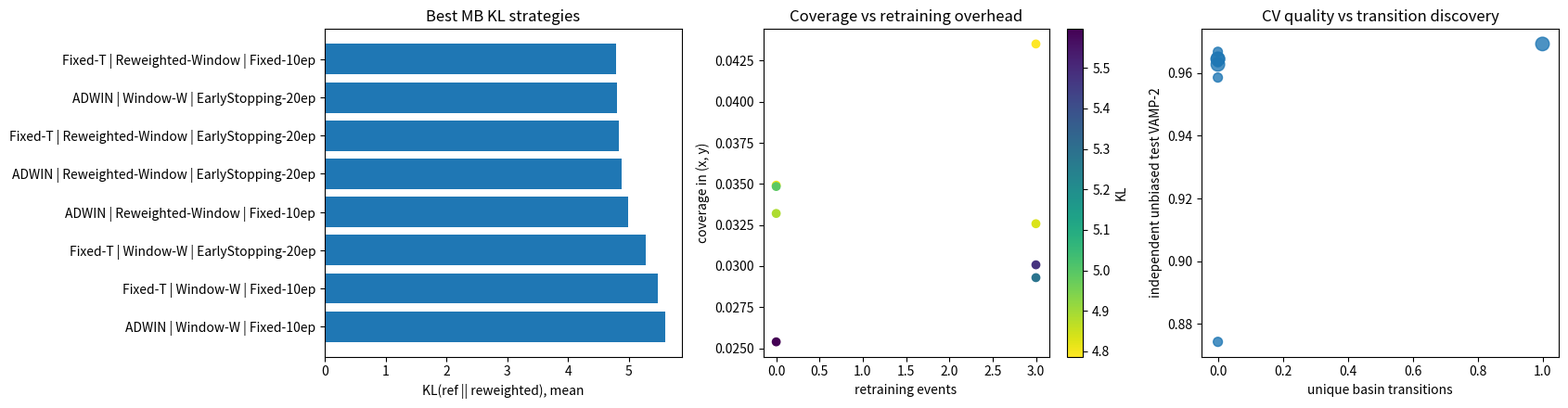

Write the Python code that produced this figure.
"""Active-bias retraining experiment on the Muller-Brown potential.

This script backs the Colab notebook
``14_muller_brown_active_bias_colab.ipynb``.  It is intentionally standalone:
it uses only NumPy, pandas, and matplotlib so it can run in Colab without a
Poetry install.
"""

from __future__ import annotations

import argparse
import itertools
import json
import math
import time
from collections import deque
from dataclasses import asdict, dataclass
from pathlib import Path
from typing import Callable

import matplotlib.pyplot as plt
import numpy as np
import pandas as pd

RNG_SEED = 20260518

MB_A = np.array([-200.0, -100.0, -170.0, 15.0], dtype=np.float64)
MB_a = np.array([-1.0, -1.0, -6.5, 0.7], dtype=np.float64)
MB_b = np.array([0.0, 0.0, 11.0, 0.6], dtype=np.float64)
MB_c = np.array([-10.0, -10.0, -6.5, 0.7], dtype=np.float64)
MB_x0 = np.array([1.0, 0.0, -0.5, -1.0], dtype=np.float64)
MB_y0 = np.array([0.0, 0.5, 1.5, 1.0], dtype=np.float64)

WALL_X_MIN, WALL_X_MAX = -1.5, 1.5
WALL_Y_MIN, WALL_Y_MAX = -0.5, 2.5
WALL_K = 1000.0

LANGEVIN_DT = 0.001
LANGEVIN_GAMMA = 5.0
LANGEVIN_KT = 15.0
LANGEVIN_MASS = 1.0

HILL_HEIGHT = 1.0
HILL_SIGMA = 0.1
HILL_STRIDE = 500

MB_INIT_BASIN = np.array([-0.55, 1.45], dtype=np.float64)
REFERENCE_GRID_BINS = 80

STATIONARY_POINTS = np.array(
    [
        [-0.558, 1.442],
        [0.623, 0.028],
        [-0.050, 0.467],
        [0.212, 0.293],
        [-0.822, 0.624],
    ],
    dtype=np.float64,
)
STATIONARY_ENERGIES = np.array([-146.7, -108.2, -80.8, -72.2, -40.7], dtype=np.float64)
BASIN_CENTERS = STATIONARY_POINTS[:3]
BASIN_LABELS = np.array(["A", "B", "C"])


@dataclass(frozen=True)
class ExperimentConfig:
    budget_frames: int
    replicates_per_condition: int
    lag: int
    vamp_components: int
    monitor_window: int
    monitor_stride: int
    train_window: int
    fixed_trigger_period: int
    threshold_delta: float
    adwin_delta: float
    adwin_min_window: int
    adwin_max_window: int
    max_pairs_per_epoch: int
    early_stopping_patience: int
    early_stopping_eps: float
    on_retrain_policy: str
    hill_height: float
    hill_sigma: float
    hill_stride: int
    trigger_policies: tuple[str, ...]
    data_policies: tuple[str, ...]
    training_policies: dict[str, dict[str, int | bool]]
    output_dir: Path


@dataclass(frozen=True)
class LinearCVModel2D:
    mean: np.ndarray
    projection: np.ndarray
    train_vamp2: float
    validation_vamp2: float
    epochs_run: int
    train_seconds: float

    def transform(self, xy: np.ndarray) -> np.ndarray:
        arr = np.asarray(xy, dtype=np.float64)
        if arr.ndim == 1:
            return (arr - self.mean) @ self.projection
        return (arr - self.mean[None, :]) @ self.projection

    def jacobian(self, xy: np.ndarray | None = None) -> np.ndarray:
        return self.projection


@dataclass(frozen=True)
class Condition:
    trigger: str
    data_policy: str
    training_policy: str


def muller_brown_terms(x: float, y: float) -> tuple[np.ndarray, np.ndarray, np.ndarray]:
    dx = float(x) - MB_x0
    dy = float(y) - MB_y0
    q = MB_a * dx * dx + MB_b * dx * dy + MB_c * dy * dy
    exp_q = np.exp(np.clip(q, -700.0, 80.0))
    return dx, dy, MB_A * exp_q


def muller_brown_potential(x: float, y: float) -> float:
    _, _, terms = muller_brown_terms(x, y)
    return float(np.sum(terms))


def muller_brown_force(x: float, y: float) -> np.ndarray:
    dx, dy, terms = muller_brown_terms(x, y)
    dqx = 2.0 * MB_a * dx + MB_b * dy
    dqy = MB_b * dx + 2.0 * MB_c * dy
    grad_x = float(np.sum(terms * dqx))
    grad_y = float(np.sum(terms * dqy))
    return np.array([-grad_x, -grad_y], dtype=np.float64)


def wall_force(x: float, y: float) -> np.ndarray:
    fx = 0.0
    fy = 0.0
    if x < WALL_X_MIN:
        fx += WALL_K * (WALL_X_MIN - x)
    elif x > WALL_X_MAX:
        fx -= WALL_K * (x - WALL_X_MAX)
    if y < WALL_Y_MIN:
        fy += WALL_K * (WALL_Y_MIN - y)
    elif y > WALL_Y_MAX:
        fy -= WALL_K * (y - WALL_Y_MAX)
    return np.array([fx, fy], dtype=np.float64)


def assert_muller_brown_stationary_energies() -> None:
    computed = np.array(
        [muller_brown_potential(x, y) for x, y in STATIONARY_POINTS],
        dtype=np.float64,
    )
    if not np.allclose(computed, STATIONARY_ENERGIES, atol=0.15):
        raise AssertionError(
            f"Unexpected Muller-Brown stationary energies: {computed.tolist()}"
        )


def assign_basin(xy: np.ndarray) -> str:
    distances = np.linalg.norm(np.asarray(xy, dtype=np.float64) - BASIN_CENTERS, axis=1)
    return str(BASIN_LABELS[int(np.argmin(distances))])


def mb_reference_probability() -> tuple[np.ndarray, np.ndarray, np.ndarray]:
    xedges = np.linspace(WALL_X_MIN, WALL_X_MAX, REFERENCE_GRID_BINS + 1)
    yedges = np.linspace(WALL_Y_MIN, WALL_Y_MAX, REFERENCE_GRID_BINS + 1)
    xcenters = 0.5 * (xedges[:-1] + xedges[1:])
    ycenters = 0.5 * (yedges[:-1] + yedges[1:])
    xx, yy = np.meshgrid(xcenters, ycenters, indexing="ij")
    potential = np.vectorize(muller_brown_potential)(xx, yy)
    shifted = potential - float(np.min(potential))
    prob = np.exp(-shifted / LANGEVIN_KT)
    prob += 1.0e-300
    prob /= float(np.sum(prob))
    return prob.astype(np.float64), xedges, yedges


def _normalise_weights(weights: np.ndarray | None, n_samples: int) -> np.ndarray:
    if weights is None:
        return np.full(n_samples, 1.0 / float(n_samples), dtype=np.float64)
    raw = np.asarray(weights, dtype=np.float64).reshape(-1)
    if raw.shape[0] != n_samples:
        raise ValueError("Weights must match the number of samples")
    if np.any(raw < 0.0) or not np.all(np.isfinite(raw)):
        raise ValueError("Weights must be finite and non-negative")
    total = float(raw.sum())
    if total <= 0.0:
        raise ValueError("Weights must sum to a positive value")
    return raw / total


def _inverse_sqrt(matrix: np.ndarray, reg: float = 1.0e-8) -> np.ndarray:
    values, vectors = np.linalg.eigh(matrix)
    values = np.maximum(values, reg)
    return (vectors / np.sqrt(values)) @ vectors.T


def vamp2_score_pairs(
    x0: np.ndarray,
    x1: np.ndarray,
    weights: np.ndarray | None,
    components: int,
) -> float:
    arr0 = np.asarray(x0, dtype=np.float64)
    arr1 = np.asarray(x1, dtype=np.float64)
    if arr0.ndim == 1:
        arr0 = arr0.reshape(-1, 1)
    if arr1.ndim == 1:
        arr1 = arr1.reshape(-1, 1)
    if arr0.shape != arr1.shape:
        raise ValueError("VAMP pairs must have matching shapes")
    if arr0.shape[0] < max(components + 2, 8):
        return float("nan")
    w = _normalise_weights(weights, arr0.shape[0])
    mean0 = np.average(arr0, axis=0, weights=w)
    mean1 = np.average(arr1, axis=0, weights=w)
    c0 = arr0 - mean0
    c1 = arr1 - mean1
    c00 = (c0 * w[:, None]).T @ c0
    c11 = (c1 * w[:, None]).T @ c1
    c01 = (c0 * w[:, None]).T @ c1
    koopman = _inverse_sqrt(c00) @ c01 @ _inverse_sqrt(c11)
    singular_values = np.linalg.svd(koopman, compute_uv=False)
    return float(np.sum(singular_values[:components] ** 2))


def vamp2_score_window(points: np.ndarray, cfg: ExperimentConfig) -> float:
    arr = np.asarray(points, dtype=np.float64)
    if arr.ndim == 1:
        arr = arr.reshape(-1, 1)
    if arr.shape[0] <= cfg.lag + 8:
        return float("nan")
    return vamp2_score_pairs(
        arr[: -cfg.lag],
        arr[cfg.lag :],
        weights=None,
        components=cfg.vamp_components,
    )


def _fit_projection(
    x0: np.ndarray,
    x1: np.ndarray,
    weights: np.ndarray | None,
    components: int,
) -> tuple[np.ndarray, np.ndarray]:
    w = _normalise_weights(weights, x0.shape[0])
    mean0 = np.average(x0, axis=0, weights=w)
    mean1 = np.average(x1, axis=0, weights=w)
    c0 = x0 - mean0
    c1 = x1 - mean1
    c00 = (c0 * w[:, None]).T @ c0
    c11 = (c1 * w[:, None]).T @ c1
    c01 = (c0 * w[:, None]).T @ c1
    left = _inverse_sqrt(c00)
    right = _inverse_sqrt(c11)
    koopman = left @ c01 @ right
    u, _, _ = np.linalg.svd(koopman, full_matrices=False)
    return mean0, left @ u[:, :components]


def fit_linear_cv_model(
    points: np.ndarray,
    weights: np.ndarray | None,
    policy_name: str,
    cfg: ExperimentConfig,
) -> LinearCVModel2D:
    params = cfg.training_policies[policy_name]
    max_epochs = int(params["max_epochs"])
    early_stopping = bool(params["early_stopping"])
    arr = np.asarray(points, dtype=np.float64)
    if arr.ndim != 2 or arr.shape[1] != 2:
        raise ValueError(f"Expected xy points with shape (n, 2), got {arr.shape}")
    if arr.shape[0] <= cfg.lag + 32:
        raise ValueError("Training window is too short for the configured lag")

    x0_all = arr[: -cfg.lag]
    x1_all = arr[cfg.lag :]
    pair_weights = None if weights is None else np.asarray(weights[: -cfg.lag])
    split = max(16, int(0.8 * x0_all.shape[0]))
    x0_train, x1_train = x0_all[:split], x1_all[:split]
    x0_val, x1_val = x0_all[split:], x1_all[split:]
    w_train = None if pair_weights is None else pair_weights[:split]
    w_val = None if pair_weights is None else pair_weights[split:]

    best_model: LinearCVModel2D | None = None
    last_model: LinearCVModel2D | None = None
    best_val = -np.inf
    stale_epochs = 0
    start = time.perf_counter()

    for epoch in range(1, max_epochs + 1):
        end = min(x0_train.shape[0], epoch * cfg.max_pairs_per_epoch)
        if end < 16:
            continue
        train_slice = slice(0, end)
        w_epoch = None if w_train is None else w_train[train_slice]
        mean, projection = _fit_projection(
            x0_train[train_slice],
            x1_train[train_slice],
            w_epoch,
            cfg.vamp_components,
        )
        train_cv0 = (x0_train[train_slice] - mean) @ projection
        train_cv1 = (x1_train[train_slice] - mean) @ projection
        val_cv0 = (x0_val - mean) @ projection
        val_cv1 = (x1_val - mean) @ projection
        train_score = vamp2_score_pairs(
            train_cv0,
            train_cv1,
            w_epoch,
            cfg.vamp_components,
        )
        val_score = vamp2_score_pairs(val_cv0, val_cv1, w_val, cfg.vamp_components)
        candidate = LinearCVModel2D(
            mean,
            projection,
            train_score,
            val_score,
            epoch,
            time.perf_counter() - start,
        )
        last_model = candidate
        if early_stopping:
            if val_score > best_val + cfg.early_stopping_eps:
                best_model = candidate
                best_val = val_score
                stale_epochs = 0
            else:
                stale_epochs += 1
        else:
            best_model = candidate
        if early_stopping and stale_epochs >= cfg.early_stopping_patience:
            break

    if best_model is None:
        best_model = last_model
    if best_model is None:
        raise RuntimeError("Linear CV fitting did not produce a model")
    return best_model


class SimpleADWIN:
    def __init__(self, delta: float, min_window: int, max_window: int) -> None:
        self.delta = float(delta)
        self.min_window = int(min_window)
        self.max_window = int(max_window)
        self.window: deque[float] = deque()

    def update(self, value: float) -> bool:
        self.window.append(float(value))
        while len(self.window) > self.max_window:
            self.window.popleft()
        if len(self.window) < 2 * self.min_window:
            return False
        values = np.asarray(self.window, dtype=np.float64)
        n_values = values.size
        for cut in range(self.min_window, n_values - self.min_window + 1):
            left = values[:cut]
            right = values[cut:]
            eps = math.sqrt(
                0.5 * math.log(4.0 / self.delta) * (1.0 / left.size + 1.0 / right.size)
            )
            if abs(float(left.mean() - right.mean())) > eps:
                for _ in range(cut):
                    self.window.popleft()
                return True
        return False


class ActiveBiasLedger:
    def __init__(self, sigma: float, height: float) -> None:
        self.sigma = float(sigma)
        self.height = float(height)
        self.centers_xy: list[np.ndarray] = []
        self.centers_cv: list[np.ndarray] = []

    def add_hill(self, xy: np.ndarray, cv_model: LinearCVModel2D) -> None:
        xy_arr = np.asarray(xy, dtype=np.float64).reshape(2)
        cv = np.asarray(cv_model.transform(xy_arr), dtype=np.float64).reshape(-1)
        self.centers_xy.append(xy_arr.copy())
        self.centers_cv.append(cv.copy())

    def reproject_to(self, cv_model: LinearCVModel2D) -> None:
        self.centers_cv = [
            np.asarray(cv_model.transform(xy), dtype=np.float64).reshape(-1)
            for xy in self.centers_xy
        ]

    def potential_in_cv(self, cv_value: np.ndarray) -> float:
        cv = np.asarray(cv_value, dtype=np.float64).reshape(-1)
        if not self.centers_cv:
            return 0.0
        centers = np.vstack(self.centers_cv)
        diff = cv[None, :] - centers
        r2 = np.sum(diff * diff, axis=1)
        gaussians = np.exp(-0.5 * r2 / (self.sigma * self.sigma))
        return float(self.height * np.sum(gaussians))

    def force_on_xy(self, xy: np.ndarray, cv_model: LinearCVModel2D) -> np.ndarray:
        if not self.centers_cv:
            return np.zeros(2, dtype=np.float64)
        xy_arr = np.asarray(xy, dtype=np.float64).reshape(2)
        cv = np.asarray(cv_model.transform(xy_arr), dtype=np.float64).reshape(-1)
        centers = np.vstack(self.centers_cv)
        diff = cv[None, :] - centers
        r2 = np.sum(diff * diff, axis=1)
        gaussians = np.exp(-0.5 * r2 / (self.sigma * self.sigma))
        d_v_d_cv = np.sum(
            (-self.height / (self.sigma * self.sigma)) * diff * gaussians[:, None],
            axis=0,
        )
        return -cv_model.jacobian(xy_arr) @ d_v_d_cv


class LangevinMB:
    def __init__(self, xy: np.ndarray, velocity: np.ndarray, rng: np.random.Generator):
        self.xy = np.asarray(xy, dtype=np.float64).reshape(2).copy()
        self.velocity = np.asarray(velocity, dtype=np.float64).reshape(2).copy()
        self.rng = rng
        self.c1 = math.exp(-LANGEVIN_GAMMA * LANGEVIN_DT)
        self.c2 = math.sqrt(1.0 - self.c1 * self.c1)

    def total_force(
        self,
        xy: np.ndarray,
        external_force_fn: Callable[[np.ndarray], np.ndarray],
    ) -> np.ndarray:
        x_coord, y_coord = float(xy[0]), float(xy[1])
        force = (
            muller_brown_force(x_coord, y_coord)
            + wall_force(x_coord, y_coord)
            + np.asarray(external_force_fn(xy), dtype=np.float64)
        )
        if not np.all(np.isfinite(force)):
            raise FloatingPointError(f"Non-finite force at {xy}: {force}")
        return force

    def step(self, external_force_fn: Callable[[np.ndarray], np.ndarray]) -> np.ndarray:
        force = self.total_force(self.xy, external_force_fn)
        self.velocity += 0.5 * LANGEVIN_DT * force / LANGEVIN_MASS
        self.xy += 0.5 * LANGEVIN_DT * self.velocity
        noise = self.rng.normal(size=2)
        self.velocity = (
            self.c1 * self.velocity
            + self.c2 * math.sqrt(LANGEVIN_KT / LANGEVIN_MASS) * noise
        )
        self.xy += 0.5 * LANGEVIN_DT * self.velocity
        force_new = self.total_force(self.xy, external_force_fn)
        self.velocity += 0.5 * LANGEVIN_DT * force_new / LANGEVIN_MASS
        if not np.all(np.isfinite(self.xy)):
            raise FloatingPointError(f"Non-finite position: {self.xy}")
        return self.xy.copy()


def condition_seed(condition: Condition) -> int:
    text = f"{condition.trigger}|{condition.data_policy}|{condition.training_policy}"
    return sum((index + 1) * ord(char) for index, char in enumerate(text))


def stable_reweighting_factors(bias_values: np.ndarray) -> np.ndarray:
    raw = np.asarray(bias_values, dtype=np.float64) / LANGEVIN_KT
    shifted = raw - float(np.max(raw))
    weights = np.exp(shifted)
    if not np.all(np.isfinite(weights)) or float(weights.sum()) <= 0.0:
        raise ValueError("Invalid reweighting factors")
    return weights


def select_training_data(
    stream_xy: np.ndarray,
    bias_values: np.ndarray,
    end_frame: int,
    data_policy: str,
    cfg: ExperimentConfig,
) -> tuple[np.ndarray, np.ndarray | None]:
    if data_policy in {"Full", "Reweighted-Full"}:
        start = 0
    elif data_policy in {"Window-W", "Reweighted-Window"}:
        start = max(0, end_frame - cfg.train_window)
    else:
        raise ValueError(f"Unknown data policy: {data_policy}")
    points = np.asarray(stream_xy[start:end_frame], dtype=np.float64)
    weights = None
    if data_policy.startswith("Reweighted"):
        weights = stable_reweighting_factors(
            np.asarray(bias_values[start:end_frame], dtype=np.float64)
        )
    return points, weights


def should_trigger(
    condition: Condition,
    frame_index: int,
    last_train_frame: int,
    current_score: float,
    score_at_last_train: float,
    detector: SimpleADWIN,
    cfg: ExperimentConfig,
) -> bool:
    if condition.trigger == "Fixed-T":
        return frame_index - last_train_frame >= cfg.fixed_trigger_period
    if condition.trigger == "Threshold-delta":
        if not np.isfinite(score_at_last_train):
            return False
        return score_at_last_train - current_score > cfg.threshold_delta
    if condition.trigger == "ADWIN":
        return detector.update(current_score)
    raise ValueError(f"Unknown trigger: {condition.trigger}")


def run_unbiased_initialization(seed: int, steps: int = 2_000) -> np.ndarray:
    rng = np.random.default_rng(seed)
    velocity = rng.normal(scale=math.sqrt(LANGEVIN_KT / LANGEVIN_MASS), size=2)
    sim = LangevinMB(MB_INIT_BASIN.copy(), velocity, rng)
    zero_force = lambda xy: np.zeros(2, dtype=np.float64)
    trajectory = np.empty((steps, 2), dtype=np.float64)
    for frame in range(steps):
        trajectory[frame] = sim.step(zero_force)
    return trajectory


def make_bias_force_fn(
    ledger: ActiveBiasLedger,
    model: LinearCVModel2D,
) -> Callable[[np.ndarray], np.ndarray]:
    return lambda xy: ledger.force_on_xy(np.asarray(xy, dtype=np.float64), model)


def histogram_probability_xy(
    points: np.ndarray,
    xedges: np.ndarray,
    yedges: np.ndarray,
    weights: np.ndarray | None = None,
    pseudocount: float = 1.0e-12,
) -> np.ndarray:
    hist, _, _ = np.histogram2d(
        points[:, 0],
        points[:, 1],
        bins=(xedges, yedges),
        weights=weights,
    )
    hist = hist.astype(np.float64, copy=False) + pseudocount
    hist /= float(np.sum(hist))
    return hist


def kl_divergence(p_ref: np.ndarray, p_est: np.ndarray) -> float:
    return float(np.sum(p_ref * (np.log(p_ref) - np.log(p_est))))


def coverage_fraction_xy(points: np.ndarray, xedges: np.ndarray, yedges: np.ndarray):
    hist, _, _ = np.histogram2d(points[:, 0], points[:, 1], bins=(xedges, yedges))
    return float(np.count_nonzero(hist)) / float(hist.size)


def first_passage_times(
    transitions: list[tuple[int, str, str]],
) -> tuple[float, float]:
    first_ab = float("nan")
    first_ac = float("nan")
    for frame, old, new in transitions:
        if old == "A" and new == "B" and not np.isfinite(first_ab):
            first_ab = float(frame)
        if old == "A" and new == "C" and not np.isfinite(first_ac):
            first_ac = float(frame)
    return first_ab, first_ac


def independent_test_vamp2(model: LinearCVModel2D, seed: int, cfg: ExperimentConfig):
    trajectory = run_unbiased_initialization(seed, steps=4_000)
    cv = model.transform(trajectory)
    return vamp2_score_window(cv, cfg)


def metrics_mb(
    condition: Condition,
    replica: int,
    trajectory_xy: np.ndarray,
    collection_bias_values: np.ndarray,
    ledger: ActiveBiasLedger,
    retrain_events: list[int],
    basin_transitions: list[tuple[int, str, str]],
    model: LinearCVModel2D,
    total_train_seconds: float,
    monitor_scores: list[tuple[int, float]],
    cfg: ExperimentConfig,
    reference_probability: np.ndarray,
    xedges: np.ndarray,
    yedges: np.ndarray,
) -> dict[str, float | int | str]:
    collection_weights = stable_reweighting_factors(collection_bias_values)
    final_bias = np.array(
        [ledger.potential_in_cv(model.transform(xy)) for xy in trajectory_xy],
        dtype=np.float64,
    )
    final_weights = stable_reweighting_factors(final_bias)
    p_collection = histogram_probability_xy(
        trajectory_xy,
        xedges,
        yedges,
        weights=collection_weights,
    )
    p_final = histogram_probability_xy(
        trajectory_xy,
        xedges,
        yedges,
        weights=final_weights,
    )
    p_raw = histogram_probability_xy(trajectory_xy, xedges, yedges)
    first_ab, first_ac = first_passage_times(basin_transitions)
    transition_pairs = {(old, new) for _, old, new in basin_transitions if old != new}
    score_values = np.array([score for _, score in monitor_scores], dtype=np.float64)
    test_seed = RNG_SEED + 90_000 + replica + condition_seed(condition)

    return {
        **asdict(condition),
        "replica": replica,
        "budget_frames": cfg.budget_frames,
        "kl_ref_to_collection_reweighted": kl_divergence(
            reference_probability,
            p_collection,
        ),
        "kl_ref_to_final_reweighted": kl_divergence(reference_probability, p_final),
        "kl_ref_to_raw": kl_divergence(reference_probability, p_raw),
        "coverage_xy": coverage_fraction_xy(trajectory_xy, xedges, yedges),
        "retrain_count": len(retrain_events),
        "transition_count": len(basin_transitions),
        "unique_transition_count": len(transition_pairs),
        "first_A_to_B": first_ab,
        "first_A_to_C": first_ac,
        "total_train_seconds": total_train_seconds,
        "final_train_vamp2": model.train_vamp2,
        "final_validation_vamp2": model.validation_vamp2,
        "final_epochs_run": model.epochs_run,
        "test_vamp2": independent_test_vamp2(model, test_seed, cfg),
        "monitor_vamp2_mean": (
            float(np.nanmean(score_values)) if score_values.size else float("nan")
        ),
        "monitor_vamp2_std": (
            float(np.nanstd(score_values)) if score_values.size else float("nan")
        ),
        "final_hill_count": len(ledger.centers_cv),
        "on_retrain_policy": cfg.on_retrain_policy,
    }


def run_mb_condition_replica(
    condition: Condition,
    replica: int,
    cfg: ExperimentConfig,
    reference_probability: np.ndarray,
    xedges: np.ndarray,
    yedges: np.ndarray,
) -> dict[str, float | int | str]:
    seed = RNG_SEED + 10_000 * replica + condition_seed(condition)
    rng = np.random.default_rng(seed)
    velocity = rng.normal(scale=math.sqrt(LANGEVIN_KT / LANGEVIN_MASS), size=2)
    sim = LangevinMB(MB_INIT_BASIN.copy(), velocity, rng)

    init_xy = run_unbiased_initialization(seed + 1_000)
    model = fit_linear_cv_model(init_xy, None, condition.training_policy, cfg)
    total_train_seconds = model.train_seconds
    ledger = ActiveBiasLedger(cfg.hill_sigma, cfg.hill_height)
    bias_force_fn = make_bias_force_fn(ledger, model)

    trajectory_xy = np.empty((cfg.budget_frames, 2), dtype=np.float64)
    cv_value_buffer: list[np.ndarray] = []
    bias_value_buffer = np.empty(cfg.budget_frames, dtype=np.float64)
    monitor_scores: list[tuple[int, float]] = []
    retrain_events: list[int] = []
    basin_transitions: list[tuple[int, str, str]] = []
    last_train_frame = 0
    score_at_last_train = float("nan")
    detector = SimpleADWIN(
        cfg.adwin_delta,
        cfg.adwin_min_window,
        cfg.adwin_max_window,
    )
    previous_basin = assign_basin(MB_INIT_BASIN)

    for frame in range(cfg.budget_frames):
        xy = sim.step(bias_force_fn)
        cv = np.asarray(model.transform(xy), dtype=np.float64).reshape(-1)
        trajectory_xy[frame] = xy
        cv_value_buffer.append(cv)
        bias_value_buffer[frame] = ledger.potential_in_cv(cv)

        if frame % cfg.hill_stride == 0:
            ledger.add_hill(xy, model)

        basin = assign_basin(xy)
        if basin != previous_basin:
            basin_transitions.append((frame, previous_basin, basin))
            previous_basin = basin

        if frame % cfg.monitor_stride == 0 and frame > cfg.monitor_window:
            window_cv = np.asarray(cv_value_buffer[-cfg.monitor_window :])
            score = vamp2_score_window(window_cv, cfg)
            monitor_scores.append((frame, score))
            if np.isfinite(score) and should_trigger(
                condition,
                frame,
                last_train_frame,
                score,
                score_at_last_train,
                detector,
                cfg,
            ):
                train_points, train_weights = select_training_data(
                    trajectory_xy[:frame],
                    bias_value_buffer[:frame],
                    frame,
                    condition.data_policy,
                    cfg,
                )
                model = fit_linear_cv_model(
                    train_points,
                    train_weights,
                    condition.training_policy,
                    cfg,
                )
                total_train_seconds += model.train_seconds
                if cfg.on_retrain_policy == "reset_ledger":
                    ledger = ActiveBiasLedger(cfg.hill_sigma, cfg.hill_height)
                elif cfg.on_retrain_policy == "reproject_centers":
                    ledger.reproject_to(model)
                else:
                    raise ValueError(
                        f"Unknown on_retrain_policy: {cfg.on_retrain_policy}"
                    )
                bias_force_fn = make_bias_force_fn(ledger, model)
                retrain_events.append(frame)
                last_train_frame = frame
                score_at_last_train = score

    return metrics_mb(
        condition,
        replica,
        trajectory_xy,
        bias_value_buffer,
        ledger,
        retrain_events,
        basin_transitions,
        model,
        total_train_seconds,
        monitor_scores,
        cfg,
        reference_probability,
        xedges,
        yedges,
    )


def aggregate_results(results_df: pd.DataFrame) -> pd.DataFrame:
    metric_columns = [
        "kl_ref_to_collection_reweighted",
        "kl_ref_to_final_reweighted",
        "kl_ref_to_raw",
        "coverage_xy",
        "retrain_count",
        "transition_count",
        "unique_transition_count",
        "total_train_seconds",
        "test_vamp2",
        "final_validation_vamp2",
        "final_epochs_run",
    ]
    summary = results_df.groupby(
        ["trigger", "data_policy", "training_policy"],
        as_index=False,
    )[metric_columns].agg(["mean", "std"])
    summary.columns = [
        "_".join(col).rstrip("_") for col in summary.columns.to_flat_index()
    ]
    return summary.sort_values(
        [
            "kl_ref_to_collection_reweighted_mean",
            "coverage_xy_mean",
            "unique_transition_count_mean",
        ],
        ascending=[True, False, False],
    )


def plot_results(summary: pd.DataFrame, output_dir: Path) -> Path:
    top = summary.head(12).copy()
    fig, axes = plt.subplots(1, 3, figsize=(17, 4.5))
    labels = (
        top["trigger"] + " | " + top["data_policy"] + " | " + top["training_policy"]
    )

    axes[0].barh(range(top.shape[0]), top["kl_ref_to_collection_reweighted_mean"])
    axes[0].set_yticks(range(top.shape[0]), labels)
    axes[0].invert_yaxis()
    axes[0].set_xlabel("KL(ref || reweighted), mean")
    axes[0].set_title("Best MB KL strategies")

    scatter = axes[1].scatter(
        summary["retrain_count_mean"],
        summary["coverage_xy_mean"],
        c=summary["kl_ref_to_collection_reweighted_mean"],
        cmap="viridis_r",
    )
    axes[1].set_xlabel("retraining events")
    axes[1].set_ylabel("coverage in (x, y)")
    axes[1].set_title("Coverage vs retraining overhead")
    fig.colorbar(scatter, ax=axes[1], label="KL")

    axes[2].scatter(
        summary["unique_transition_count_mean"],
        summary["test_vamp2_mean"],
        s=50 + 20 * summary["retrain_count_mean"],
        alpha=0.8,
    )
    axes[2].set_xlabel("unique basin transitions")
    axes[2].set_ylabel("independent unbiased test VAMP-2")
    axes[2].set_title("CV quality vs transition discovery")

    fig.tight_layout()
    plot_path = output_dir / "muller_brown_active_bias_plots.png"
    fig.savefig(plot_path, dpi=180)
    plt.close(fig)
    return plot_path


def write_protocol(
    cfg: ExperimentConfig,
    results_path: Path,
    summary_path: Path,
    plot_path: Path,
) -> Path:
    protocol = {
        "source": "analytic Muller-Brown potential with active metadynamics-like bias",
        "scope": "active feedback test: bias force enters the Langevin BAOAB integrator",
        "budget_frames": cfg.budget_frames,
        "replicates_per_condition": cfg.replicates_per_condition,
        "lag": cfg.lag,
        "monitor_window": cfg.monitor_window,
        "monitor_stride": cfg.monitor_stride,
        "train_window": cfg.train_window,
        "fixed_trigger_period": cfg.fixed_trigger_period,
        "threshold_delta": cfg.threshold_delta,
        "adwin_delta": cfg.adwin_delta,
        "muller_brown": {
            "A": MB_A.tolist(),
            "a": MB_a.tolist(),
            "b": MB_b.tolist(),
            "c": MB_c.tolist(),
            "x0": MB_x0.tolist(),
            "y0": MB_y0.tolist(),
        },
        "walls": {
            "x_min": WALL_X_MIN,
            "x_max": WALL_X_MAX,
            "y_min": WALL_Y_MIN,
            "y_max": WALL_Y_MAX,
            "k": WALL_K,
        },
        "langevin": {
            "dt": LANGEVIN_DT,
            "gamma": LANGEVIN_GAMMA,
            "kT": LANGEVIN_KT,
            "mass": LANGEVIN_MASS,
        },
        "bias": {
            "height": cfg.hill_height,
            "sigma": cfg.hill_sigma,
            "stride": cfg.hill_stride,
            "mode": "classical",
            "on_retrain_policy": cfg.on_retrain_policy,
        },
        "training_policies": cfg.training_policies,
        "outputs": {
            "raw_results": str(results_path),
            "summary": str(summary_path),
            "plot": str(plot_path),
        },
    }
    protocol_path = cfg.output_dir / "muller_brown_active_bias_protocol.json"
    protocol_path.write_text(json.dumps(protocol, indent=2), encoding="utf-8")
    return protocol_path


def build_config(args: argparse.Namespace) -> ExperimentConfig:
    output_dir = Path(args.output_dir)
    output_dir.mkdir(parents=True, exist_ok=True)
    if args.quick:
        hill_height = args.hill_height if args.hill_height is not None else 2.0
        training_policies: dict[str, dict[str, int | bool]] = {
            "Fixed-10ep": {"max_epochs": 10, "early_stopping": False},
            "EarlyStopping-20ep": {"max_epochs": 20, "early_stopping": True},
        }
        return ExperimentConfig(
            budget_frames=args.budget_frames or 6_000,
            replicates_per_condition=args.replicates or 2,
            lag=10,
            vamp_components=1,
            monitor_window=800,
            monitor_stride=500,
            train_window=2_000,
            fixed_trigger_period=1_500,
            threshold_delta=0.08,
            adwin_delta=0.01,
            adwin_min_window=12,
            adwin_max_window=80,
            max_pairs_per_epoch=2_048,
            early_stopping_patience=8,
            early_stopping_eps=1.0e-4,
            on_retrain_policy=args.on_retrain_policy,
            hill_height=hill_height,
            hill_sigma=args.hill_sigma,
            hill_stride=args.hill_stride,
            trigger_policies=("Fixed-T", "ADWIN"),
            data_policies=("Window-W", "Reweighted-Window"),
            training_policies=training_policies,
            output_dir=output_dir,
        )

    hill_height = args.hill_height if args.hill_height is not None else HILL_HEIGHT
    training_policies = {
        "Fixed-50ep": {"max_epochs": 50, "early_stopping": False},
        "Fixed-200ep": {"max_epochs": 200, "early_stopping": False},
        "EarlyStopping": {"max_epochs": 200, "early_stopping": True},
    }
    return ExperimentConfig(
        budget_frames=args.budget_frames or 25_000,
        replicates_per_condition=args.replicates or 10,
        lag=10,
        vamp_components=1,
        monitor_window=2_000,
        monitor_stride=500,
        train_window=8_000,
        fixed_trigger_period=5_000,
        threshold_delta=0.08,
        adwin_delta=0.01,
        adwin_min_window=12,
        adwin_max_window=80,
        max_pairs_per_epoch=2_048,
        early_stopping_patience=8,
        early_stopping_eps=1.0e-4,
        on_retrain_policy=args.on_retrain_policy,
        hill_height=hill_height,
        hill_sigma=args.hill_sigma,
        hill_stride=args.hill_stride,
        trigger_policies=("Fixed-T", "Threshold-delta", "ADWIN"),
        data_policies=("Full", "Window-W", "Reweighted-Full", "Reweighted-Window"),
        training_policies=training_policies,
        output_dir=output_dir,
    )


def run_experiment(cfg: ExperimentConfig) -> tuple[pd.DataFrame, pd.DataFrame, Path]:
    assert_muller_brown_stationary_energies()
    if cfg.hill_height <= 0.0:
        raise ValueError("hill_height must be positive")
    if cfg.hill_sigma <= 0.0:
        raise ValueError("hill_sigma must be positive")
    if cfg.hill_stride <= 0:
        raise ValueError("hill_stride must be positive")
    reference_probability, xedges, yedges = mb_reference_probability()
    conditions = [
        Condition(trigger, data_policy, training_policy)
        for trigger, data_policy, training_policy in itertools.product(
            cfg.trigger_policies,
            cfg.data_policies,
            cfg.training_policies.keys(),
        )
    ]

    results: list[dict[str, float | int | str]] = []
    total_runs = len(conditions) * cfg.replicates_per_condition
    run_index = 0
    started = time.perf_counter()
    for replica in range(cfg.replicates_per_condition):
        for condition in conditions:
            run_index += 1
            print(f"[{run_index:03d}/{total_runs:03d}] {condition} replica={replica}")
            results.append(
                run_mb_condition_replica(
                    condition,
                    replica,
                    cfg,
                    reference_probability,
                    xedges,
                    yedges,
                )
            )

    results_df = pd.DataFrame(results)
    results_path = cfg.output_dir / "muller_brown_active_bias_results.csv"
    results_df.to_csv(results_path, index=False)
    summary = aggregate_results(results_df)
    summary_path = cfg.output_dir / "muller_brown_active_bias_summary.csv"
    summary.to_csv(summary_path, index=False)
    plot_path = plot_results(summary, cfg.output_dir)
    protocol_path = write_protocol(cfg, results_path, summary_path, plot_path)

    print(f"Saved raw results to {results_path}")
    print(f"Saved summary to {summary_path}")
    print(f"Saved plots to {plot_path}")
    print(f"Saved protocol to {protocol_path}")
    print(f"Elapsed seconds: {time.perf_counter() - started:.1f}")
    print(summary.head(12).to_string(index=False))
    return results_df, summary, protocol_path


def parse_args() -> argparse.Namespace:
    parser = argparse.ArgumentParser(description=__doc__)
    parser.add_argument(
        "--quick",
        action=argparse.BooleanOptionalAction,
        default=True,
        help="Run a small Colab-friendly grid.",
    )
    parser.add_argument("--replicates", type=int, default=None)
    parser.add_argument("--budget-frames", type=int, default=None)
    parser.add_argument(
        "--on-retrain-policy",
        choices=("reset_ledger", "reproject_centers"),
        default="reset_ledger",
    )
    parser.add_argument(
        "--hill-height",
        type=float,
        default=None,
        help=(
            "Metadynamics hill height. Defaults to 2.0 in quick mode and 1.0 "
            "in the full Muller-Brown protocol."
        ),
    )
    parser.add_argument("--hill-sigma", type=float, default=HILL_SIGMA)
    parser.add_argument("--hill-stride", type=int, default=HILL_STRIDE)
    parser.add_argument(
        "--output-dir",
        default=(
            Path("example_programs")
            / "programs_outputs"
            / "muller_brown_active_bias_colab"
        ),
    )
    return parser.parse_args()


def main() -> None:
    cfg = build_config(parse_args())
    print(f"Output directory: {cfg.output_dir}")
    print(
        "Conditions:",
        len(cfg.trigger_policies) * len(cfg.data_policies) * len(cfg.training_policies),
        "x",
        cfg.replicates_per_condition,
        "replicas",
    )
    expected_hills = math.ceil(cfg.budget_frames / cfg.hill_stride)
    print(
        "Bias budget:",
        f"{expected_hills} hills x {cfg.hill_height} =",
        f"{expected_hills * cfg.hill_height:.1f} energy units",
    )
    run_experiment(cfg)


if __name__ == "__main__":
    main()
